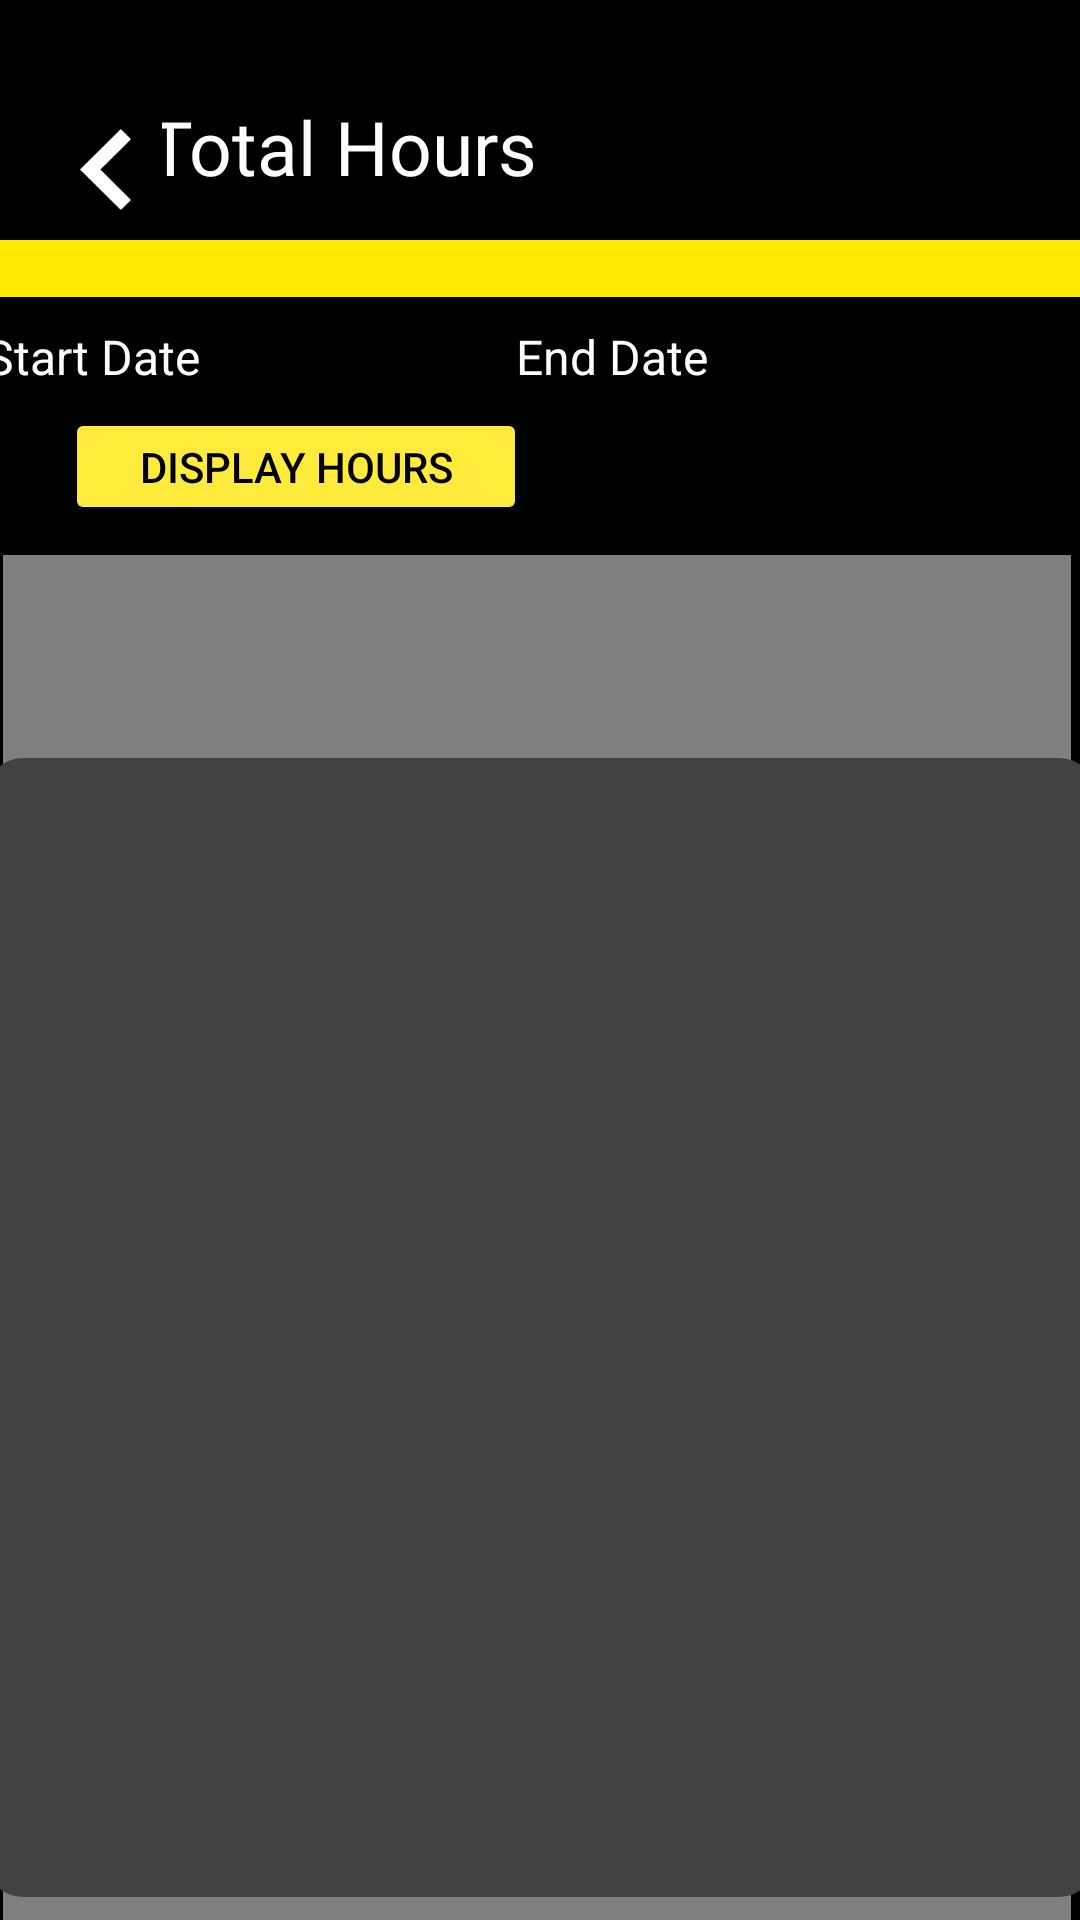

Android layout source for this screen:
<!-- AndroidManifest.xml: application theme Theme.OPSC7311 -->
<!-- res/layout/activity_total_hours_worked.xml -->
<?xml version="1.0" encoding="utf-8"?>
<androidx.constraintlayout.widget.ConstraintLayout xmlns:android="http://schemas.android.com/apk/res/android"
    xmlns:app="http://schemas.android.com/apk/res-auto"
    xmlns:tools="http://schemas.android.com/tools"
    android:id="@+id/main"
    android:layout_width="match_parent"
    android:layout_height="match_parent"
    tools:context=".TotalHoursWorkedActivity"
    android:background="@color/black">

    <TextView
        android:id="@+id/txtTotalHours"
        android:layout_width="wrap_content"
        android:layout_height="wrap_content"
        android:layout_marginTop="32dp"
        android:fontFamily="@font/anton"
        android:text="Total Hours"
        android:textColor="@color/white"
        android:textSize="25sp"
        app:layout_constraintEnd_toEndOf="parent"
        app:layout_constraintHorizontal_bias="0.214"
        app:layout_constraintStart_toStartOf="parent"
        app:layout_constraintTop_toTopOf="parent" />

    <ImageButton
        android:id="@+id/btnBack"
        android:layout_width="38dp"
        android:layout_height="49dp"
        android:layout_marginStart="16dp"
        android:layout_marginTop="32dp"
        android:layout_marginEnd="17dp"
        android:background="@color/black"
        android:padding="16dp"
        app:layout_constraintEnd_toStartOf="@+id/txtTotalHours"
        app:layout_constraintHorizontal_bias="0.0"
        app:layout_constraintStart_toStartOf="parent"
        app:layout_constraintTop_toTopOf="parent"
        app:srcCompat="@drawable/backarrowsymbol" />

    <com.github.mikephil.charting.charts.LineChart
        android:id="@+id/lineChart"
        android:layout_width="356dp"
        android:layout_height="473dp"
        android:layout_centerInParent="true"
        android:layout_marginStart="6dp"
        android:layout_marginTop="61dp"
        android:layout_marginBottom="24dp"
        app:layout_constraintBottom_toBottomOf="@+id/timeEntryDisplay"
        app:layout_constraintStart_toStartOf="@+id/timeEntryDisplay"
        app:layout_constraintTop_toBottomOf="@+id/selectStartDateForTotalHours" />

    <ImageView
        android:id="@+id/timeEntryDisplay"
        android:layout_width="370dp"
        android:layout_height="487dp"
        android:layout_marginTop="106dp"
        app:layout_constraintBottom_toBottomOf="parent"
        app:layout_constraintEnd_toEndOf="parent"
        app:layout_constraintStart_toStartOf="parent"
        app:layout_constraintTop_toBottomOf="@+id/txtEndDateTotalHours"
        app:srcCompat="@drawable/longdarkrectangle"
        app:tint="#424242" />

    <View
        android:id="@+id/view2"
        android:layout_width="408dp"
        android:layout_height="19dp"
        android:layout_alignParentLeft="true"
        android:layout_alignParentTop="true"
        android:layout_marginTop="80dp"
        android:background="@color/timeDiversYellow"
        app:layout_constraintEnd_toEndOf="parent"
        app:layout_constraintHorizontal_bias="1.0"
        app:layout_constraintStart_toStartOf="parent"
        app:layout_constraintTop_toTopOf="parent" />

    <TextView
        android:id="@+id/txtStartDateTotalHours"
        android:layout_width="108dp"
        android:layout_height="31dp"
        android:layout_alignParentLeft="true"
        android:layout_alignParentTop="true"
        android:layout_marginStart="20dp"
        android:layout_marginTop="9dp"
        android:layout_marginEnd="95dp"
        android:layout_marginBottom="8dp"
        android:gravity="top"
        android:text="Start Date"
        android:textAppearance="@style/project_nam"
        app:layout_constraintBottom_toTopOf="@+id/txtStartDate"
        app:layout_constraintEnd_toStartOf="@+id/txtEndDateTotalHours"
        app:layout_constraintStart_toStartOf="parent"
        app:layout_constraintTop_toBottomOf="@+id/view2"
        app:layout_constraintVertical_bias="1.0" />

    <TextView
        android:id="@+id/txtEndDateTotalHours"
        android:layout_width="108dp"
        android:layout_height="31dp"
        android:layout_alignParentLeft="true"
        android:layout_alignParentTop="true"
        android:layout_marginStart="95dp"
        android:layout_marginTop="9dp"
        android:layout_marginEnd="80dp"
        android:layout_marginBottom="8dp"
        android:gravity="top"
        android:text="End Date"
        android:textAppearance="@style/project_nam"
        app:layout_constraintBottom_toTopOf="@+id/txtStartDate"
        app:layout_constraintEnd_toEndOf="parent"
        app:layout_constraintHorizontal_bias="0.0"
        app:layout_constraintStart_toEndOf="@+id/project_nam"
        app:layout_constraintTop_toBottomOf="@+id/view2"
        app:layout_constraintVertical_bias="0.0" />

    <TextView
        android:id="@+id/selectStartDateForTotalHours"
        android:layout_width="173dp"
        android:layout_height="27dp"
        android:layout_marginStart="16dp"
        android:layout_marginTop="48dp"
        android:layout_marginEnd="33dp"
        android:layout_marginBottom="97dp"
        android:background="#FFFFFF"
        android:clickable="true"
        android:focusable="true"
        app:layout_constraintBottom_toTopOf="@+id/timeEntryDisplay"
        app:layout_constraintEnd_toStartOf="@+id/selectEndDateTotalHours"
        app:layout_constraintStart_toStartOf="parent"
        app:layout_constraintTop_toBottomOf="@+id/view2"
        app:layout_constraintVertical_bias="0.0" />

    <Button
        android:id="@+id/btnDisplayTotalHours"
        android:layout_width="154dp"
        android:layout_height="39dp"
        android:layout_marginTop="12dp"
        android:layout_marginBottom="10dp"
        android:backgroundTint="#FFEB3B"
        android:text="Display Hours"
        android:textColor="@color/black"
        app:layout_constraintBottom_toTopOf="@+id/lineChart"
        app:layout_constraintEnd_toEndOf="parent"
        app:layout_constraintHorizontal_bias="0.105"
        app:layout_constraintStart_toStartOf="parent"
        app:layout_constraintTop_toBottomOf="@+id/selectStartDateForTotalHours"
        app:layout_constraintVertical_bias="1.0" />

    <TextView
        android:id="@+id/selectEndDateTotalHours"
        android:layout_width="173dp"
        android:layout_height="27dp"
        android:layout_marginStart="33dp"
        android:layout_marginTop="48dp"
        android:layout_marginEnd="16dp"
        android:layout_marginBottom="97dp"
        android:background="#FFFFFF"
        android:clickable="true"
        android:focusable="true"
        app:layout_constraintBottom_toTopOf="@+id/timeEntryDisplay"
        app:layout_constraintEnd_toEndOf="parent"
        app:layout_constraintHorizontal_bias="0.0"
        app:layout_constraintStart_toEndOf="@+id/txtStartDate"
        app:layout_constraintTop_toBottomOf="@+id/view2"
        app:layout_constraintVertical_bias="0.0" />

</androidx.constraintlayout.widget.ConstraintLayout>
<!-- resources referenced by this layout -->
<resources>
  <color name="black">#FF000000</color>
  <color name="timeDiversYellow">#FEE800</color>
  <color name="white">#FFFFFFFF</color>
  <!-- drawable backarrowsymbol (drawable) -->
  <vector xmlns:android="http://schemas.android.com/apk/res/android"
      android:width="17dp"
      android:height="27dp"
      android:viewportWidth="17"
      android:viewportHeight="27">
    <path
        android:pathData="M13.6,27L0,13.5L13.6,-0L17,3.375L6.8,13.5L17,23.625L13.6,27Z"
        android:fillColor="#ffffff"
        android:fillType="evenOdd"/>
  </vector>
  <!-- drawable longdarkrectangle (drawable) -->
  <vector xmlns:android="http://schemas.android.com/apk/res/android"
      android:width="300dp"
      android:height="308dp"
      android:viewportWidth="300"
      android:viewportHeight="308">
    <path
        android:pathData="M10,0L290,0A10,10 0,0 1,300 10L300,298A10,10 0,0 1,290 308L10,308A10,10 0,0 1,0 298L0,10A10,10 0,0 1,10 0z"
        android:fillColor="#424242"/>
  </vector>
  <style name="project_nam">
          <item name="android:textSize">16sp</item>
          <item name="android:textColor">#FFFFFF</item>
      </style>
  <style name="Theme.OPSC7311" parent="Base.Theme.OPSC7311" />
  <style name="Base.Theme.OPSC7311" parent="Theme.Material3.DayNight.NoActionBar">
          
          
      </style>
</resources>
